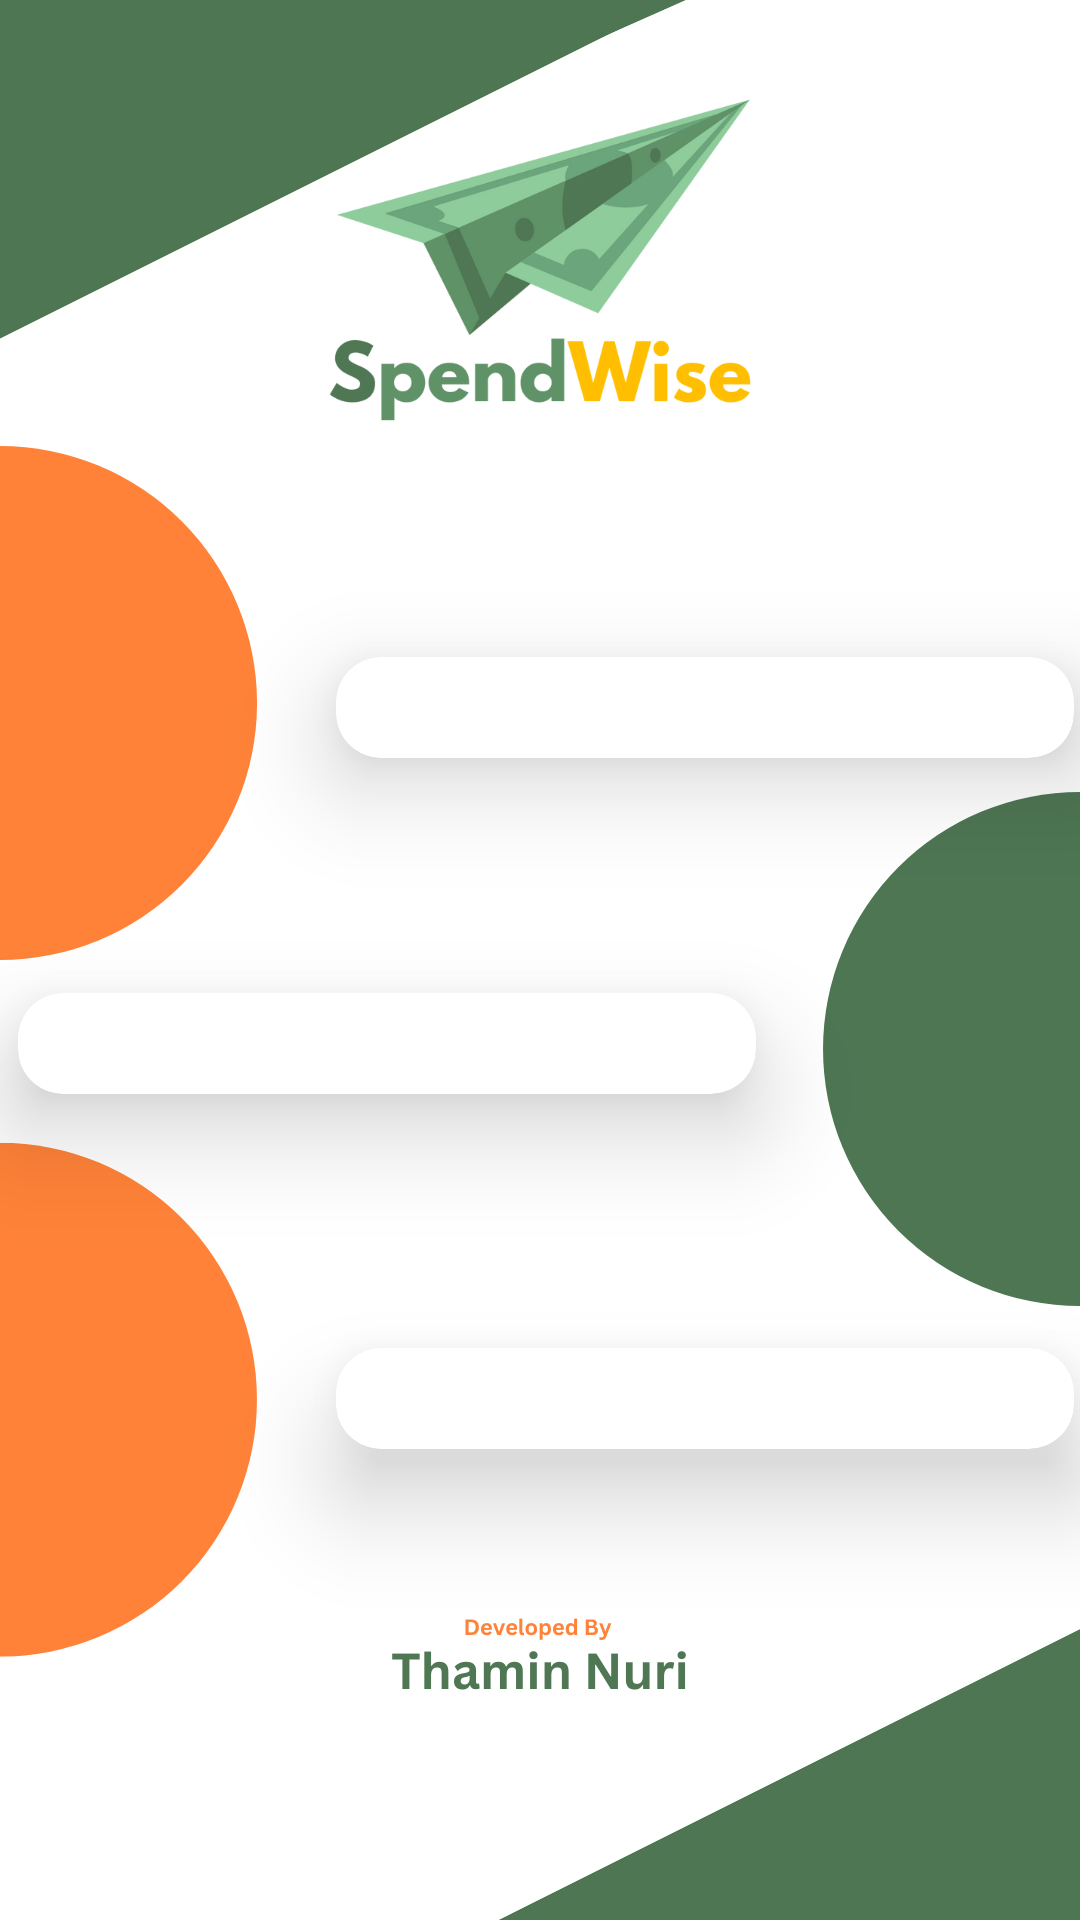

Layout XML and referenced resources for this Android screen:
<!-- AndroidManifest.xml: application theme Theme.Monthly_Apha -->
<!-- res/layout/fragment_home.xml -->
<?xml version="1.0" encoding="utf-8"?>
<androidx.constraintlayout.widget.ConstraintLayout xmlns:android="http://schemas.android.com/apk/res/android"
    xmlns:app="http://schemas.android.com/apk/res-auto"
    xmlns:tools="http://schemas.android.com/tools"
    android:layout_width="match_parent"
    android:layout_height="match_parent"
    android:background="@drawable/homebgcred"
    tools:context=".HomeFragment">


    <androidx.cardview.widget.CardView
        android:id="@+id/cardView"
        android:layout_width="246dp"
        android:layout_height="wrap_content"
        android:layout_marginStart="112dp"
        android:background="@drawable/custom_edittext"
        app:cardCornerRadius="15dp"
        app:cardElevation="20dp"
        app:layout_constraintBottom_toBottomOf="parent"
        app:layout_constraintStart_toStartOf="parent"
        app:layout_constraintTop_toTopOf="parent"
        app:layout_constraintVertical_bias="0.361">

        <TextView
            android:id="@+id/is"
            android:layout_width="wrap_content"
            android:layout_height="wrap_content"
            android:layout_gravity="center_horizontal"
            android:paddingLeft="10dp"
            android:paddingRight="10dp"
            android:text=""
            android:textColor="@color/orange"
            android:textSize="25dp"
            android:textStyle="bold" />
    </androidx.cardview.widget.CardView>

    <androidx.cardview.widget.CardView
        android:layout_width="246dp"
        android:layout_height="wrap_content"
        android:background="@drawable/custom_edittext"
        app:cardCornerRadius="15dp"
        app:cardElevation="20dp"
        app:layout_constraintBottom_toBottomOf="parent"
        app:layout_constraintEnd_toEndOf="parent"
        app:layout_constraintHorizontal_bias="0.0"
        app:layout_constraintStart_toStartOf="@+id/cardView"
        app:layout_constraintTop_toTopOf="parent"
        app:layout_constraintVertical_bias="0.741">

        <TextView
            android:id="@+id/textviewdailyspending"
            android:layout_width="wrap_content"
            android:layout_height="wrap_content"
            android:layout_gravity="center_horizontal"
            android:paddingLeft="10dp"
            android:paddingRight="10dp"
            android:text=""
            android:textColor="@color/orange"
            android:textSize="25dp"
            android:textStyle="bold" />
    </androidx.cardview.widget.CardView>

    <androidx.cardview.widget.CardView
        android:layout_width="246dp"
        android:layout_height="wrap_content"
        android:layout_marginEnd="108dp"
        android:background="@drawable/custom_edittext"
        app:cardCornerRadius="15dp"
        app:cardElevation="20dp"
        app:layout_constraintBottom_toBottomOf="parent"
        app:layout_constraintEnd_toEndOf="parent"
        app:layout_constraintTop_toTopOf="parent"
        app:layout_constraintVertical_bias="0.546">

        <TextView
            android:id="@+id/textviewdailylimit"
            android:layout_width="wrap_content"
            android:layout_height="wrap_content"
            android:layout_gravity="center_horizontal"
            android:paddingLeft="10dp"
            android:paddingRight="10dp"
            android:text=""
            android:textColor="@color/moneyGreen"
            android:textSize="25dp"
            android:textStyle="bold" />
    </androidx.cardview.widget.CardView>


    
</androidx.constraintlayout.widget.ConstraintLayout>
<!-- resources referenced by this layout -->
<resources>
  <color name="moneyGreen">#4e7553</color>
  <color name="mygreen">#16697A</color>
  <color name="orange">#f45c00</color>
  <!-- drawable homebgcred: png bitmap (drawable, 95966 bytes) -->
  <style name="Theme.Monthly_Apha" parent="Base.Theme.Monthly_Apha" />
  <style name="Base.Theme.Monthly_Apha" parent="Theme.MaterialComponents.DayNight.NoActionBar">
          
          
          
          <item name="colorPrimary">@color/orange</item>
          <item name="colorPrimaryVariant">@color/orange</item>
          <item name="colorOnPrimary">@color/white</item>
          
          <item name="colorSecondary">@color/orange</item>
          <item name="colorSecondaryVariant">@color/orange</item>
          <item name="colorOnSecondary">@color/black</item>
          
          <item name="android:statusBarColor">?attr/colorPrimaryVariant</item>
          
  
  
          <item name="android:windowAnimationStyle">@style/CustomActivityAnimation</item>
      </style>
  <color name="white">#FFFFFFFF</color>
  <color name="black">#FF000000</color>
  <style name="CustomActivityAnimation" parent="@android:style/Animation.Activity">
          <item name="android:activityOpenEnterAnimation">@anim/slide_in_right</item>
          <item name="android:activityOpenExitAnimation">@anim/slide_out_left</item>
  
      </style>
</resources>
